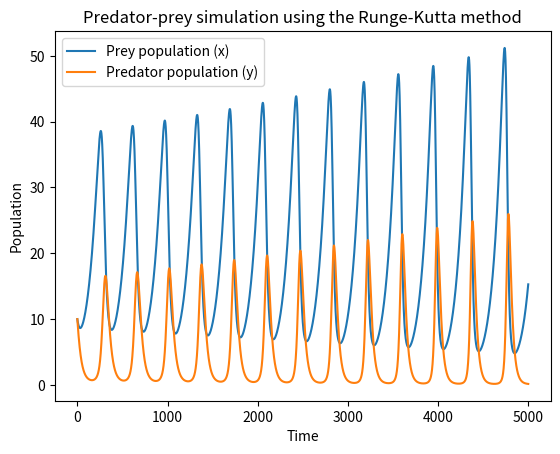
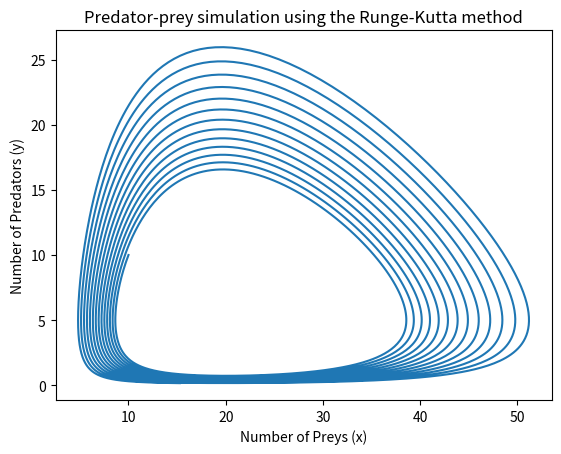

The script that saved these images, in order:
import matplotlib.pyplot as plt
import argparse

def initialize(x0, y0, alpha, beta, delta, gamma, delta_t, tfinal):
    global x, y, a, b, d, g, dt, tf, xresult, yresult
    x        = x0
    y        = y0
    a        = alpha
    b        = beta
    d        = delta
    g        = gamma
    dt       = delta_t
    tf       = tfinal
    xresult  = [x]
    yresult  = [y]

def observe():
    global x, y, xresult, yresult
    xresult.append(x)
    yresult.append(y)

def update():
    global x, y, a, b, d, g, dt
    
    k1_x = dt * f_x(x, y)
    k1_y = dt * f_y(x, y)

    k2_x = dt * f_x(x + dt / 2, y + k1_y / 2)
    k2_y = dt * f_y(x + dt / 2, y + k1_y / 2)

    k3_x = dt * f_x(x + dt / 2, y + k2_y / 2)
    k3_y = dt * f_y(x + dt / 2, y + k2_y / 2)

    k4_x = dt * f_x(x + dt, y + k3_y)
    k4_y = dt * f_y(x + dt, y + k3_y)

    x    = x + (k1_x + 2 * k2_x + 2 * k3_x + k4_x) / 6
    y    = y + (k1_y + 2 * k2_y + 2 * k3_y + k4_y) / 6


def f_x(x, y):
    global a, b
    return a * x - b * x * y

def f_y(x, y):
    global d, g
    return d * x * y - g * y

# Initialize the parser and parse the arguments from CLI
parser = argparse.ArgumentParser()

parser.add_argument("--x0", type=int, default=10, help="Initial population of prey")
parser.add_argument("--y0", type=int, default=10, help="Initial population of predators")
parser.add_argument("--a", type=float, default=0.1, help="Parameter alpha")
parser.add_argument("--b", type=float, default=0.02, help="Parameter beta")
parser.add_argument("--d", type=float, default=0.02, help="Parameter delta")
parser.add_argument("--g", type=float, default=0.4, help="Parameter gamma")
parser.add_argument("--dt", type=float, default=0.1, help="Parameter delta_t")
parser.add_argument("--tf", type=int, default=5000, help="Parameter tfinal")
parser.add_argument("--f", type=str, default=None, help="Path to the input file")

args = parser.parse_args()

params = vars(args) # Turn the parsed arguments into a dictionary

if params["f"]: # If the user specified a file, read the parameters from the file
    try:
        with open(params["f"], "r") as f:
            params["x0"] = int(f.readline().split("=")[1])
            params["y0"] = int(f.readline().split("=")[1])
            params["a"]  = float(f.readline().split("=")[1])
            params["b"]  = float(f.readline().split("=")[1])
            params["d"]  = float(f.readline().split("=")[1])
            params["g"]  = float(f.readline().split("=")[1])
            params["dt"] = float(f.readline().split("=")[1])
            params["tf"] = int(f.readline().split("=")[1])
    except FileNotFoundError:
        print("The file you specified does not exist.")
        exit(1)
    f.close()

# Initialize the system with the given parameters
initialize(params["x0"], params["y0"], params["a"], params["b"], params["d"], params["g"], params["dt"], params["tf"])

# Perform the simulation
for t in range(tf):
    update()
    observe()

# Plot the evolution of the populations over time
plt.title("Predator-prey simulation using the Runge-Kutta method")
plt.plot(xresult, label="Prey population (x)")
plt.plot(yresult, label="Predator population (y)")
plt.xlabel("Time")
plt.ylabel("Population")
plt.legend()
plt.show()

# Plot the evolution of the populations in the phase space
plt.title("Predator-prey simulation using the Runge-Kutta method")
plt.plot(xresult, yresult)
plt.xlabel('Number of Preys (x)')
plt.ylabel('Number of Predators (y)')
plt.show()
